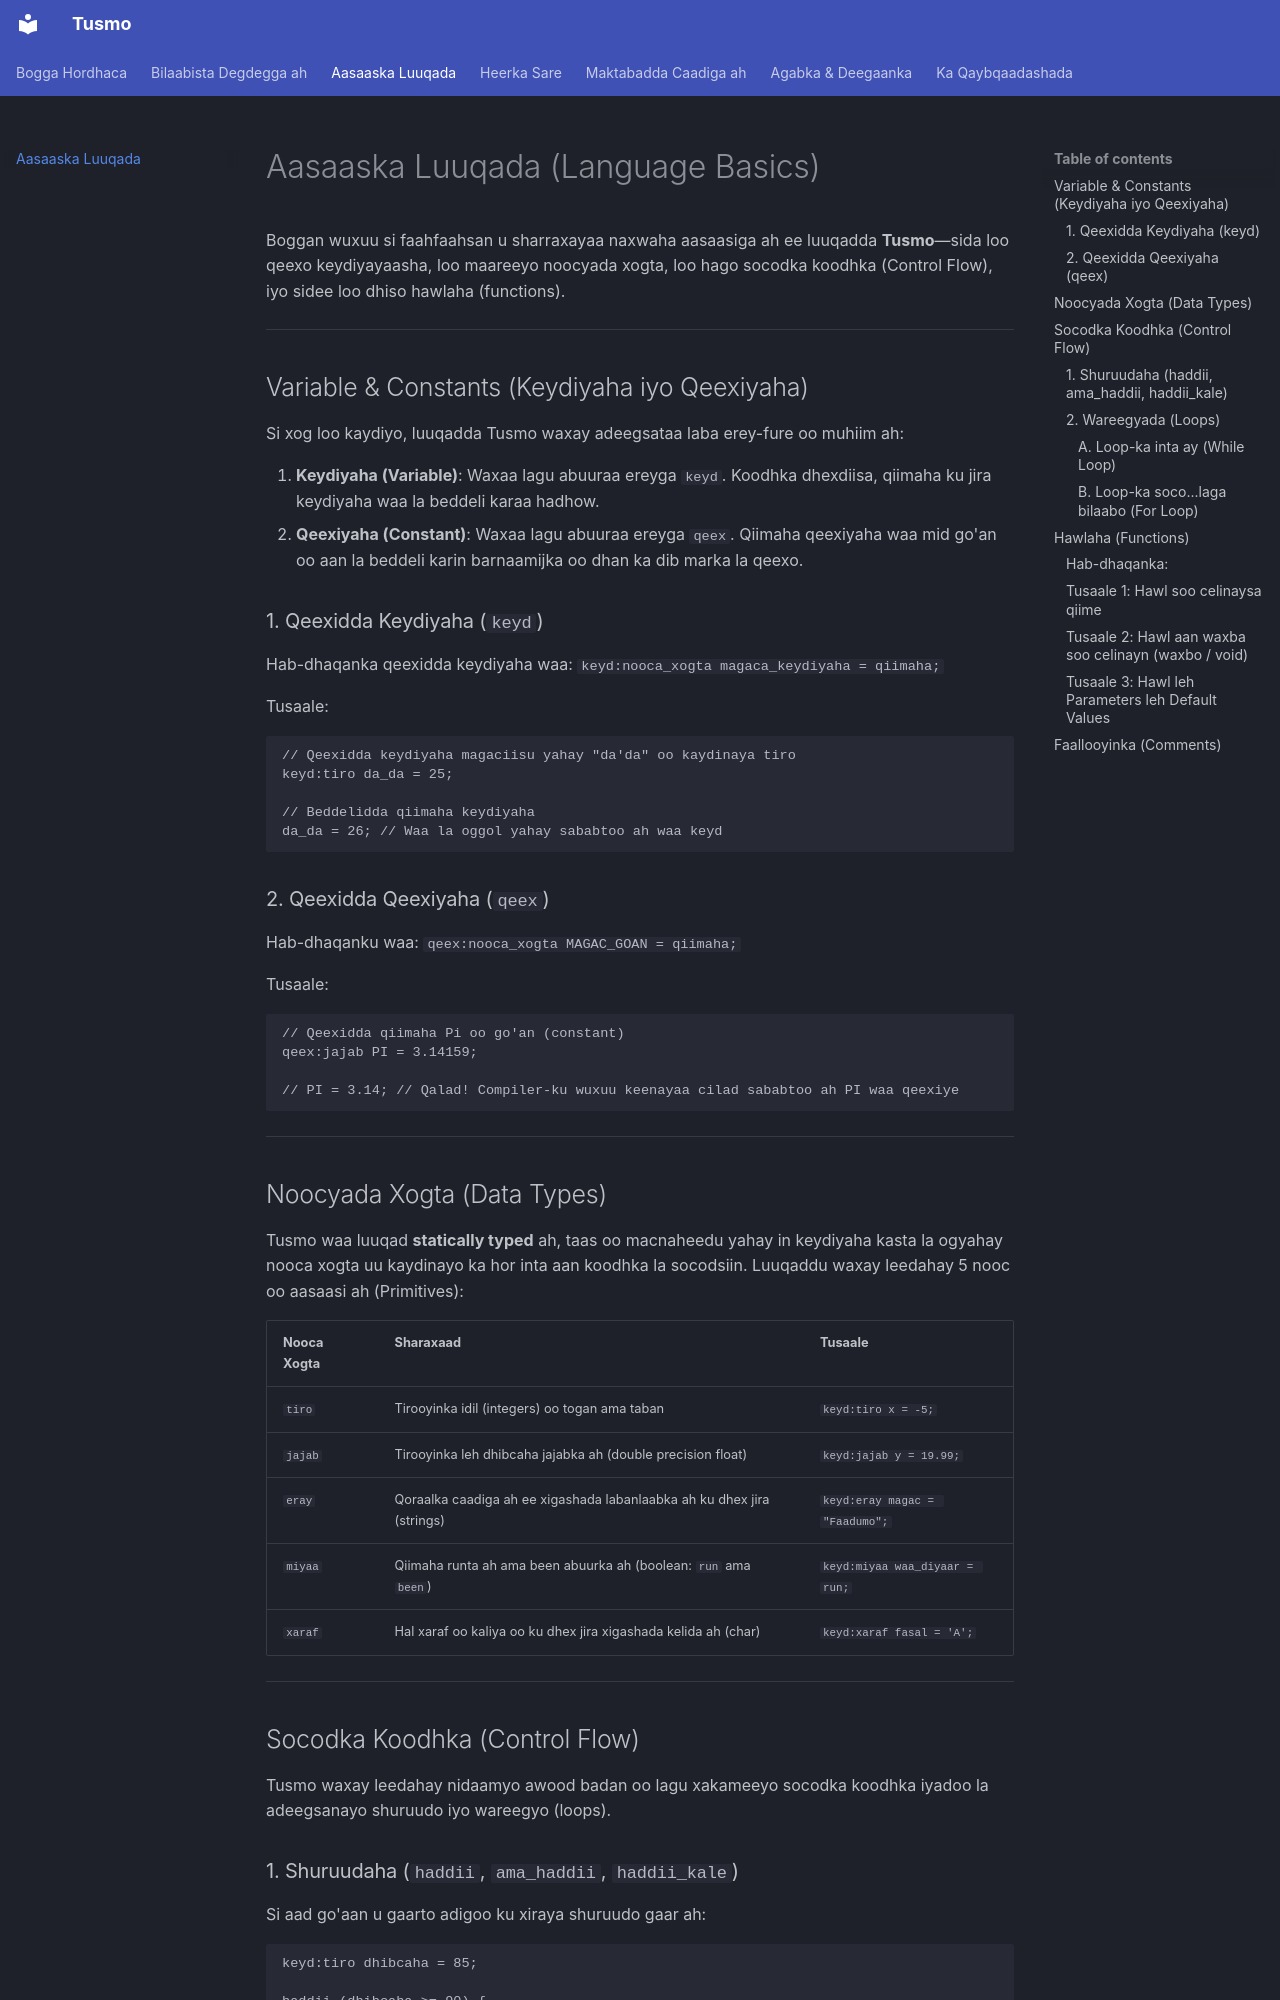

repository: TusmoLang-org/Tusmo · page: aasaaska/index.html · generator: mkdocs

# Aasaaska Luuqada (Language Basics)

Boggan wuxuu si faahfaahsan u sharraxayaa naxwaha aasaasiga ah ee luuqadda **Tusmo**—sida loo qeexo keydiyayaasha, loo maareeyo noocyada xogta, loo hago socodka koodhka (Control Flow), iyo sidee loo dhiso hawlaha (functions).

---

## Variable & Constants (Keydiyaha iyo Qeexiyaha)

Si xog loo kaydiyo, luuqadda Tusmo waxay adeegsataa laba erey-fure oo muhiim ah:

1. **Keydiyaha (Variable)**: Waxaa lagu abuuraa ereyga `keyd`. Koodhka dhexdiisa, qiimaha ku jira keydiyaha waa la beddeli karaa hadhow.
2. **Qeexiyaha (Constant)**: Waxaa lagu abuuraa ereyga `qeex`. Qiimaha qeexiyaha waa mid go'an oo aan la beddeli karin barnaamijka oo dhan ka dib marka la qeexo.

### 1. Qeexidda Keydiyaha (`keyd`)
Hab-dhaqanka qeexidda keydiyaha waa: `keyd:nooca_xogta magaca_keydiyaha = qiimaha;`

Tusaale:
```tusmo
// Qeexidda keydiyaha magaciisu yahay "da'da" oo kaydinaya tiro
keyd:tiro da_da = 25;

// Beddelidda qiimaha keydiyaha
da_da = 26; // Waa la oggol yahay sababtoo ah waa keyd
```

### 2. Qeexidda Qeexiyaha (`qeex`)
Hab-dhaqanku waa: `qeex:nooca_xogta MAGAC_GOAN = qiimaha;`

Tusaale:
```tusmo
// Qeexidda qiimaha Pi oo go'an (constant)
qeex:jajab PI = 3.14159;

// PI = 3.14; // Qalad! Compiler-ku wuxuu keenayaa cilad sababtoo ah PI waa qeexiye
```

---

## Noocyada Xogta (Data Types)

Tusmo waa luuqad **statically typed** ah, taas oo macnaheedu yahay in keydiyaha kasta la ogyahay nooca xogta uu kaydinayo ka hor inta aan koodhka la socodsiin. Luuqaddu waxay leedahay 5 nooc oo aasaasi ah (Primitives):

| Nooca Xogta | Sharaxaad | Tusaale |
| :--- | :--- | :--- |
| `tiro` | Tirooyinka idil (integers) oo togan ama taban | `keyd:tiro x = -5;` |
| `jajab` | Tirooyinka leh dhibcaha jajabka ah (double precision float) | `keyd:jajab y = 19.99;` |
| `eray` | Qoraalka caadiga ah ee xigashada labanlaabka ah ku dhex jira (strings) | `keyd:eray magac = "Faadumo";` |
| `miyaa` | Qiimaha runta ah ama been abuurka ah (boolean: `run` ama `been`) | `keyd:miyaa waa_diyaar = run;` |
| `xaraf` | Hal xaraf oo kaliya oo ku dhex jira xigashada kelida ah (char) | `keyd:xaraf fasal = 'A';` |

---

## Socodka Koodhka (Control Flow)

Tusmo waxay leedahay nidaamyo awood badan oo lagu xakameeyo socodka koodhka iyadoo la adeegsanayo shuruudo iyo wareegyo (loops).
